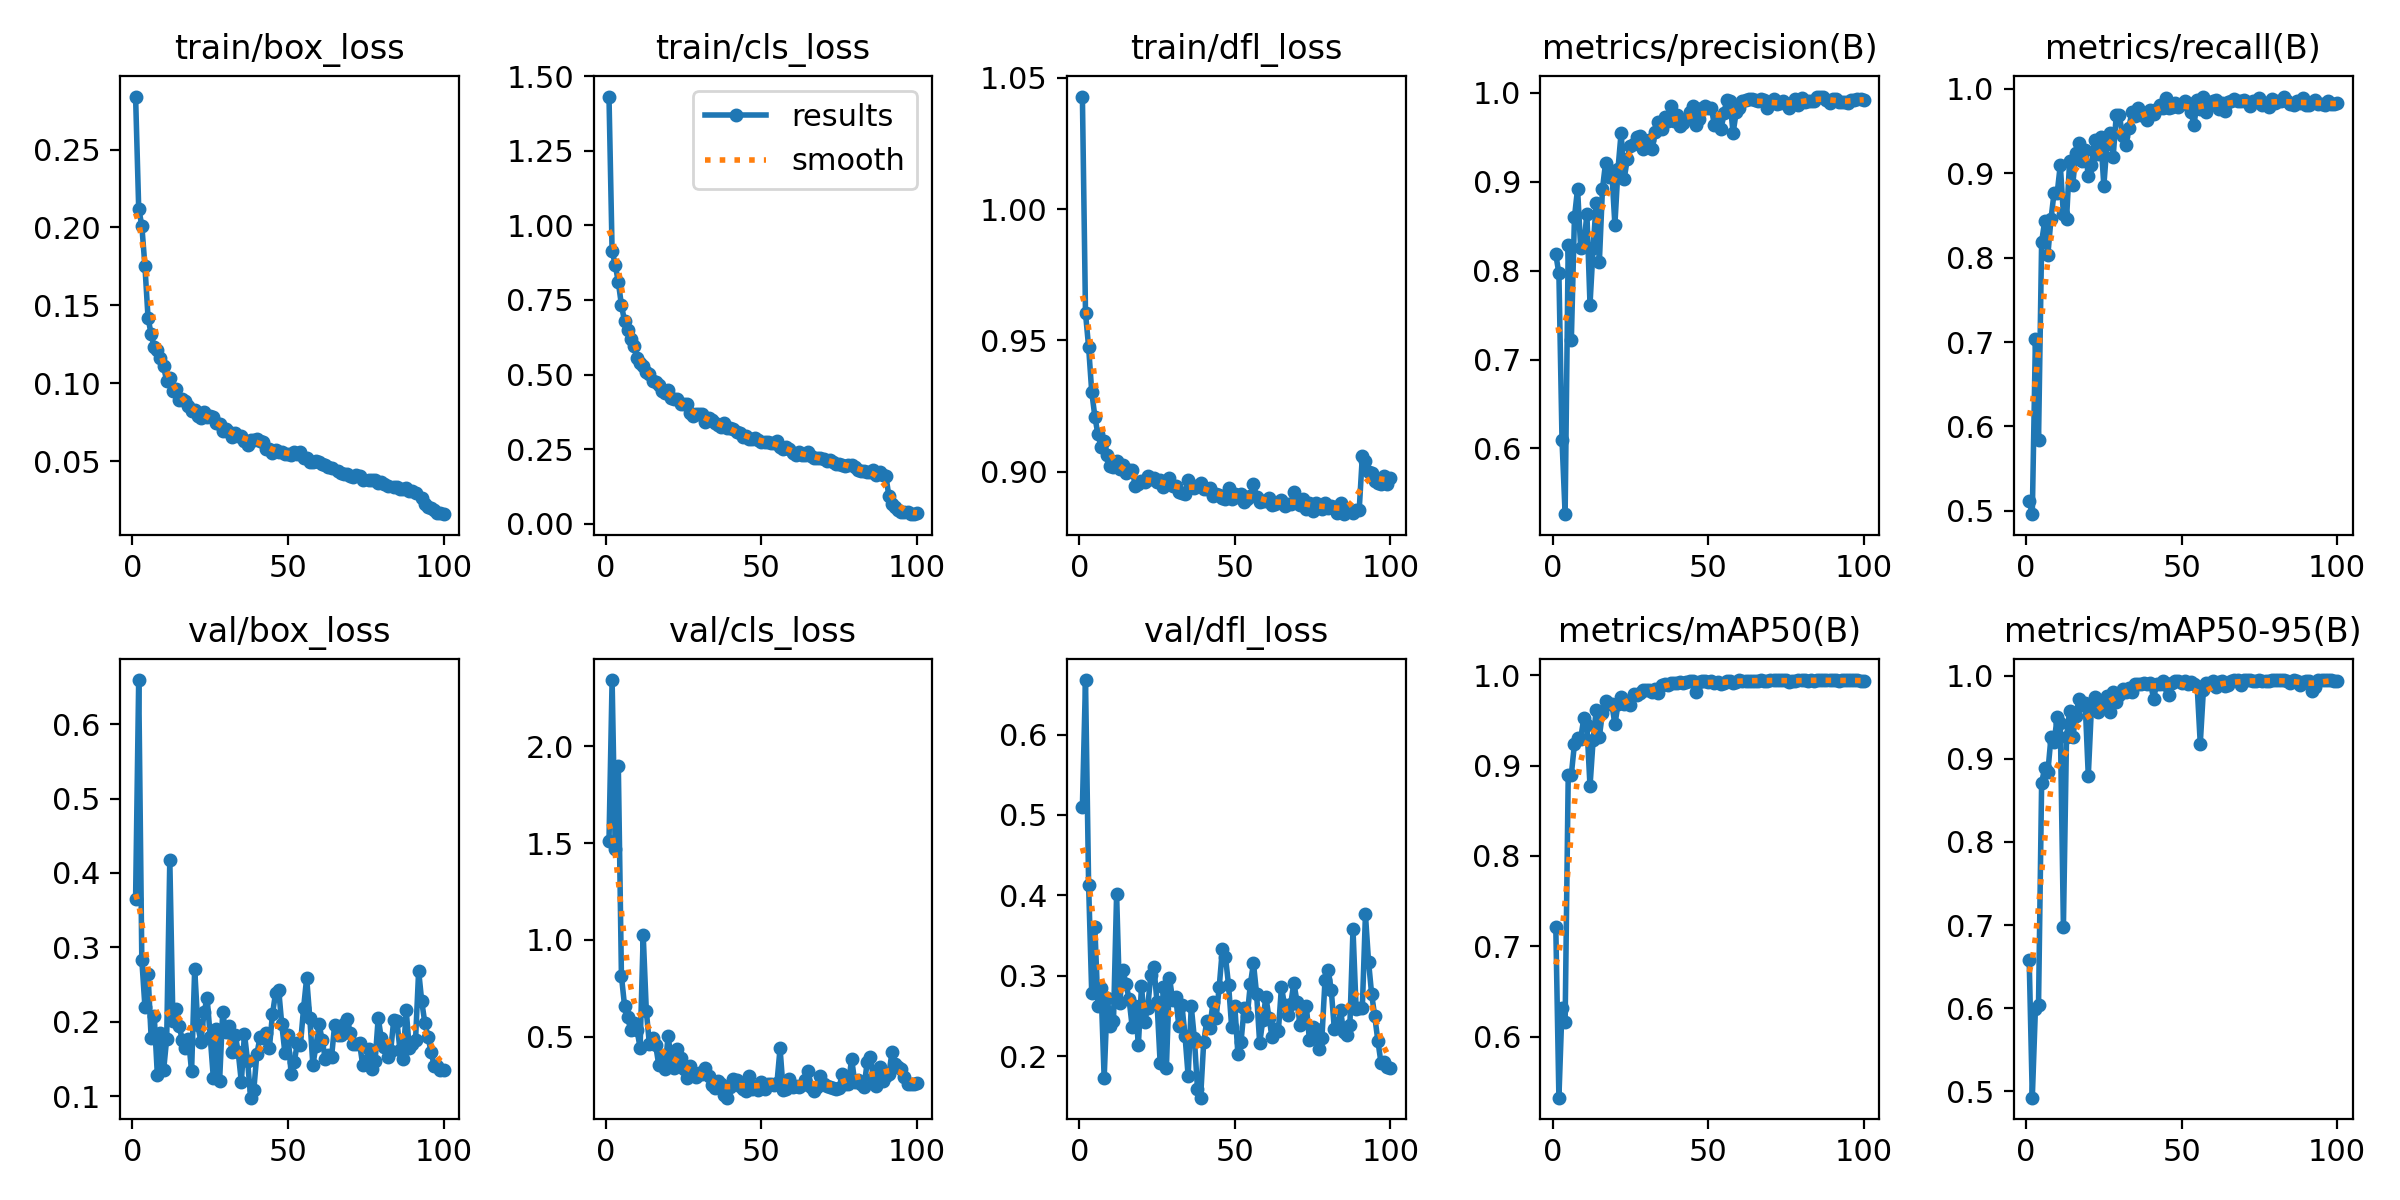

Data behind this chart, as committed beside it:
epoch, time, train/box_loss, train/cls_loss, train/dfl_loss, metrics/precision(B), metrics/recall(B), metrics/mAP50(B), metrics/mAP50-95(B), val/box_loss, val/cls_loss, val/dfl_loss, lr/pg0, lr/pg1, lr/pg2
1, 75.78, 0.284, 1.432, 1.043, 0.8183, 0.5113, 0.7216, 0.6583, 0.3654, 1.511, 0.5099, 0.0003019, 0.0003019, 0.0003019
2, 142.9, 0.2121, 0.9138, 0.9604, 0.797, 0.496, 0.5323, 0.4923, 0.6593, 2.34, 0.6678, 0.000599, 0.000599, 0.000599
3, 206.8, 0.2012, 0.8682, 0.9475, 0.6093, 0.7031, 0.6318, 0.5992, 0.2835, 1.471, 0.4133, 0.00089, 0.00089, 0.00089
4, 269.3, 0.1753, 0.8099, 0.9305, 0.5261, 0.5838, 0.6164, 0.6038, 0.2205, 1.897, 0.2782, 0.000882, 0.000882, 0.000882
5, 332.7, 0.1421, 0.7328, 0.921, 0.8293, 0.8187, 0.8896, 0.8712, 0.2641, 0.8141, 0.3607, 0.000873, 0.000873, 0.000873
6, 394.7, 0.1314, 0.6791, 0.9142, 0.7225, 0.8438, 0.8902, 0.8894, 0.1787, 0.6609, 0.2623, 0.000864, 0.000864, 0.000864
7, 457.1, 0.1231, 0.6481, 0.9095, 0.8599, 0.8033, 0.9242, 0.8843, 0.2076, 0.6007, 0.2845, 0.000855, 0.000855, 0.000855
8, 523.6, 0.1212, 0.619, 0.9118, 0.8922, 0.8455, 0.9305, 0.9257, 0.1282, 0.5337, 0.1726, 0.000846, 0.000846, 0.000846
9, 589.1, 0.1165, 0.5948, 0.9062, 0.8252, 0.8769, 0.93, 0.9197, 0.1848, 0.5694, 0.2728, 0.000837, 0.000837, 0.000837
10, 651, 0.1109, 0.5541, 0.9022, 0.8277, 0.8765, 0.9524, 0.9501, 0.1347, 0.5375, 0.2381, 0.000828, 0.000828, 0.000828
11, 714.7, 0.1014, 0.5386, 0.9018, 0.864, 0.91, 0.9451, 0.9429, 0.1774, 0.4432, 0.2439, 0.000819, 0.000819, 0.000819
12, 784.4, 0.1033, 0.5274, 0.904, 0.7619, 0.8512, 0.8772, 0.6982, 0.4178, 1.025, 0.4014, 0.00081, 0.00081, 0.00081
13, 858, 0.09485, 0.509, 0.901, 0.8256, 0.8455, 0.9282, 0.9263, 0.2009, 0.6345, 0.2666, 0.000801, 0.000801, 0.000801
14, 924.4, 0.09637, 0.5029, 0.9027, 0.8764, 0.9147, 0.9621, 0.9581, 0.2172, 0.4611, 0.3075, 0.000792, 0.000792, 0.000792
15, 989.3, 0.08905, 0.4774, 0.8994, 0.8095, 0.8865, 0.9319, 0.9259, 0.1949, 0.4941, 0.2901, 0.000783, 0.000783, 0.000783
16, 1056, 0.09021, 0.4759, 0.9008, 0.8918, 0.9237, 0.9588, 0.951, 0.1756, 0.458, 0.2713, 0.000774, 0.000774, 0.000774
17, 1128, 0.08874, 0.4648, 0.9007, 0.9213, 0.9364, 0.9721, 0.9721, 0.1648, 0.3554, 0.2368, 0.000765, 0.000765, 0.000765
18, 1193, 0.0857, 0.4447, 0.8946, 0.9055, 0.9151, 0.9687, 0.9652, 0.1776, 0.401, 0.2628, 0.000756, 0.000756, 0.000756
19, 1256, 0.08251, 0.4368, 0.8952, 0.9122, 0.9272, 0.9687, 0.9673, 0.1333, 0.3339, 0.2145, 0.000747, 0.000747, 0.000747
20, 1323, 0.0831, 0.4477, 0.8965, 0.8518, 0.8974, 0.9457, 0.8795, 0.2714, 0.5038, 0.287, 0.000738, 0.000738, 0.000738
21, 1388, 0.07933, 0.4222, 0.8961, 0.9144, 0.9103, 0.968, 0.9614, 0.1953, 0.3866, 0.2421, 0.000729, 0.000729, 0.000729
22, 1453, 0.07803, 0.417, 0.8983, 0.9551, 0.9401, 0.9758, 0.9738, 0.1731, 0.341, 0.2605, 0.00072, 0.00072, 0.00072
23, 1519, 0.08156, 0.4172, 0.8971, 0.9035, 0.9227, 0.9688, 0.9568, 0.2125, 0.4403, 0.3014, 0.000711, 0.000711, 0.000711
24, 1587, 0.07852, 0.4009, 0.8974, 0.9261, 0.9428, 0.9712, 0.9627, 0.2321, 0.389, 0.3106, 0.000702, 0.000702, 0.000702
25, 1652, 0.07906, 0.4018, 0.8962, 0.9406, 0.8852, 0.9672, 0.9657, 0.1798, 0.3358, 0.267, 0.000693, 0.000693, 0.000693
26, 1718, 0.07845, 0.4002, 0.8968, 0.9423, 0.9349, 0.9799, 0.9761, 0.1244, 0.2868, 0.1915, 0.000684, 0.000684, 0.000684
27, 1786, 0.07439, 0.3721, 0.894, 0.9506, 0.9476, 0.9788, 0.9567, 0.1901, 0.35, 0.2858, 0.000675, 0.000675, 0.000675
28, 1850, 0.07367, 0.3597, 0.8955, 0.9513, 0.9198, 0.9808, 0.9808, 0.12, 0.3035, 0.1851, 0.000666, 0.000666, 0.000666
29, 1915, 0.06921, 0.3664, 0.8978, 0.9372, 0.9692, 0.9838, 0.9678, 0.2127, 0.2933, 0.2976, 0.000657, 0.000657, 0.000657
30, 1985, 0.07084, 0.3679, 0.8944, 0.9398, 0.969, 0.9838, 0.9771, 0.1868, 0.3116, 0.2702, 0.000648, 0.000648, 0.000648
31, 2050, 0.06898, 0.367, 0.8947, 0.9468, 0.9441, 0.9841, 0.984, 0.195, 0.3113, 0.2738, 0.000639, 0.000639, 0.000639
32, 2112, 0.06584, 0.342, 0.8922, 0.9374, 0.9332, 0.9822, 0.9806, 0.1598, 0.3423, 0.2378, 0.00063, 0.00063, 0.00063
33, 2176, 0.06794, 0.3545, 0.892, 0.9561, 0.9534, 0.985, 0.9849, 0.1829, 0.2984, 0.2634, 0.000621, 0.000621, 0.000621
34, 2240, 0.06649, 0.3471, 0.8916, 0.9669, 0.9722, 0.981, 0.981, 0.159, 0.2529, 0.2253, 0.000612, 0.000612, 0.000612
35, 2304, 0.06645, 0.3372, 0.8967, 0.9594, 0.9675, 0.9895, 0.9895, 0.1192, 0.2341, 0.1753, 0.000603, 0.000603, 0.000603
36, 2366, 0.06314, 0.3313, 0.895, 0.9728, 0.977, 0.9903, 0.9898, 0.1839, 0.2727, 0.262, 0.000594, 0.000594, 0.000594
37, 2430, 0.06064, 0.3255, 0.8939, 0.9679, 0.9697, 0.9897, 0.9897, 0.1474, 0.2552, 0.222, 0.000585, 0.000585, 0.000585
38, 2491, 0.06354, 0.3365, 0.8946, 0.9852, 0.9695, 0.9917, 0.9917, 0.09803, 0.2005, 0.1597, 0.000576, 0.000576, 0.000576
39, 2554, 0.06385, 0.322, 0.8956, 0.9687, 0.963, 0.9912, 0.9903, 0.1083, 0.1867, 0.1484, 0.000567, 0.000567, 0.000567
40, 2617, 0.06395, 0.3194, 0.8934, 0.9749, 0.9745, 0.992, 0.9906, 0.157, 0.244, 0.2174, 0.000558, 0.000558, 0.000558
41, 2679, 0.06298, 0.3176, 0.8935, 0.9628, 0.9704, 0.9927, 0.9725, 0.179, 0.2821, 0.2442, 0.000549, 0.000549, 0.000549
42, 2741, 0.06237, 0.3087, 0.8936, 0.9662, 0.9767, 0.992, 0.9906, 0.1783, 0.2802, 0.2355, 0.00054, 0.00054, 0.00054
43, 2803, 0.05779, 0.3031, 0.8908, 0.971, 0.9813, 0.9928, 0.99, 0.1851, 0.2491, 0.2678, 0.000531, 0.000531, 0.000531
44, 2865, 0.05753, 0.2898, 0.8916, 0.9784, 0.9777, 0.9934, 0.9934, 0.1642, 0.23, 0.2478, 0.000522, 0.000522, 0.000522
45, 2927, 0.05554, 0.2953, 0.8911, 0.9851, 0.9895, 0.9942, 0.9887, 0.21, 0.2193, 0.2866, 0.000513, 0.000513, 0.000513
46, 2990, 0.05706, 0.2842, 0.8901, 0.9636, 0.9778, 0.9821, 0.9762, 0.2387, 0.3001, 0.3327, 0.000504, 0.000504, 0.000504
47, 3051, 0.05566, 0.2854, 0.8894, 0.9709, 0.978, 0.9926, 0.9912, 0.2432, 0.2308, 0.3236, 0.000495, 0.000495, 0.000495
48, 3113, 0.05607, 0.2878, 0.8938, 0.9825, 0.9836, 0.9937, 0.9936, 0.1966, 0.2427, 0.2883, 0.000486, 0.000486, 0.000486
49, 3175, 0.05459, 0.2824, 0.8896, 0.9856, 0.9784, 0.9933, 0.9933, 0.1582, 0.226, 0.2361, 0.000477, 0.000477, 0.000477
50, 3237, 0.05484, 0.2744, 0.8914, 0.983, 0.9823, 0.9924, 0.9914, 0.1825, 0.2672, 0.2626, 0.000468, 0.000468, 0.000468
51, 3304, 0.05384, 0.2747, 0.8905, 0.9834, 0.9859, 0.9939, 0.9933, 0.1305, 0.2295, 0.2024, 0.000459, 0.000459, 0.000459
52, 3369, 0.05574, 0.2736, 0.8914, 0.9636, 0.9837, 0.9914, 0.9896, 0.1455, 0.258, 0.218, 0.00045, 0.00045, 0.00045
53, 3431, 0.0549, 0.2697, 0.8884, 0.9696, 0.9727, 0.9925, 0.9923, 0.1714, 0.2567, 0.2594, 0.000441, 0.000441, 0.000441
54, 3493, 0.05605, 0.2704, 0.8896, 0.9595, 0.9569, 0.9907, 0.99, 0.169, 0.2516, 0.2504, 0.000432, 0.000432, 0.000432
55, 3555, 0.05179, 0.2776, 0.8908, 0.977, 0.987, 0.9913, 0.9878, 0.218, 0.2621, 0.2895, 0.000423, 0.000423, 0.000423
56, 3617, 0.05232, 0.2588, 0.8952, 0.9919, 0.9764, 0.9939, 0.9183, 0.259, 0.4405, 0.3157, 0.000414, 0.000414, 0.000414
57, 3679, 0.04982, 0.2515, 0.8905, 0.9905, 0.991, 0.9938, 0.9824, 0.2055, 0.2263, 0.2778, 0.0004051, 0.0004051, 0.0004051
58, 3741, 0.04929, 0.2562, 0.8884, 0.9549, 0.9728, 0.9917, 0.9917, 0.1418, 0.2313, 0.2161, 0.0003961, 0.0003961, 0.0003961
59, 3803, 0.05003, 0.2517, 0.8888, 0.9784, 0.9827, 0.9933, 0.9908, 0.1679, 0.2826, 0.2449, 0.0003871, 0.0003871, 0.0003871
60, 3865, 0.04937, 0.2356, 0.889, 0.9834, 0.9863, 0.9946, 0.9942, 0.1967, 0.2404, 0.2737, 0.0003781, 0.0003781, 0.0003781
... 40 more rows
